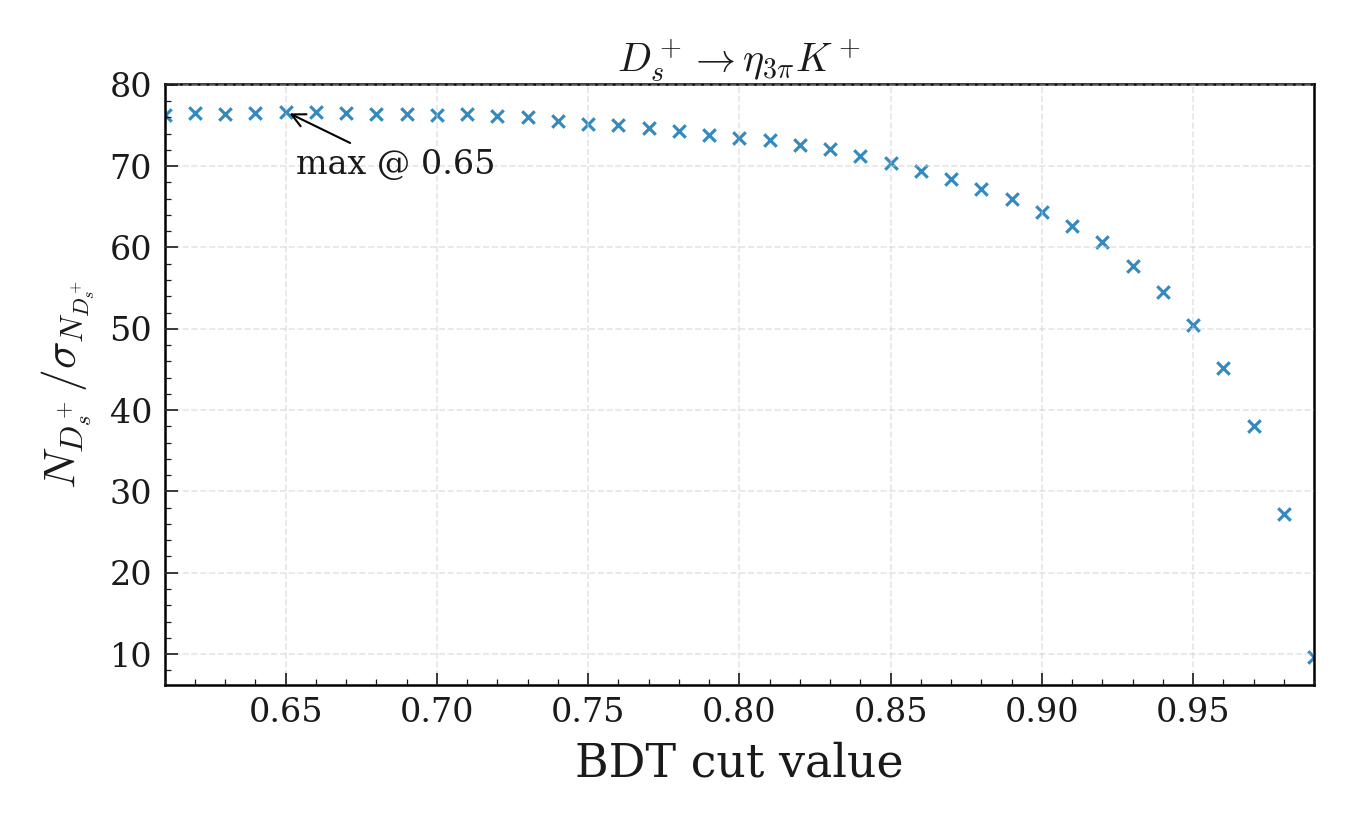

The table this chart was drawn from, first rows:
bdt_cut, N_total, sigma_N_total, N_over_sigma
0.61, 11487, 150.6, 76.29
0.62, 11413, 149.2, 76.48
0.63, 11290, 147.7, 76.46
0.64, 11192, 146.1, 76.59
0.65, 11097, 144.7, 76.71
0.66, 10976, 143.3, 76.61
0.67, 10831, 141.6, 76.48
0.68, 10694, 140, 76.38
0.69, 10585, 138.4, 76.46
0.7, 10438, 136.7, 76.35
0.71, 10320, 135.2, 76.36
0.72, 10167, 133.4, 76.22
0.73, 9982, 131.4, 75.98
0.74, 9793, 129.6, 75.56
0.75, 9589, 127.6, 75.16
0.76, 9440, 125.9, 75
0.77, 9243, 123.8, 74.68
0.78, 9056, 121.9, 74.31
0.79, 8853, 119.9, 73.85
0.8, 8666, 118, 73.45
0.81, 8510, 116.3, 73.2
0.82, 8299, 114.3, 72.63
0.83, 8099, 112.3, 72.11
0.84, 7836, 109.9, 71.28
0.85, 7564, 107.5, 70.37
0.86, 7283, 105, 69.36
0.87, 7005, 102.4, 68.41
0.88, 6702, 99.75, 67.19
0.89, 6388, 96.83, 65.97
0.9, 6019, 93.53, 64.36
0.91, 5640, 90.1, 62.6
0.92, 5222, 86.04, 60.7
0.93, 4706, 81.47, 57.76
0.94, 4152, 76.14, 54.52
0.95, 3531, 69.92, 50.5
0.96, 2811, 62.19, 45.21
0.97, 1990, 52.25, 38.09
0.98, 1030, 37.79, 27.26
0.99, 125.3, 13.04, 9.609
